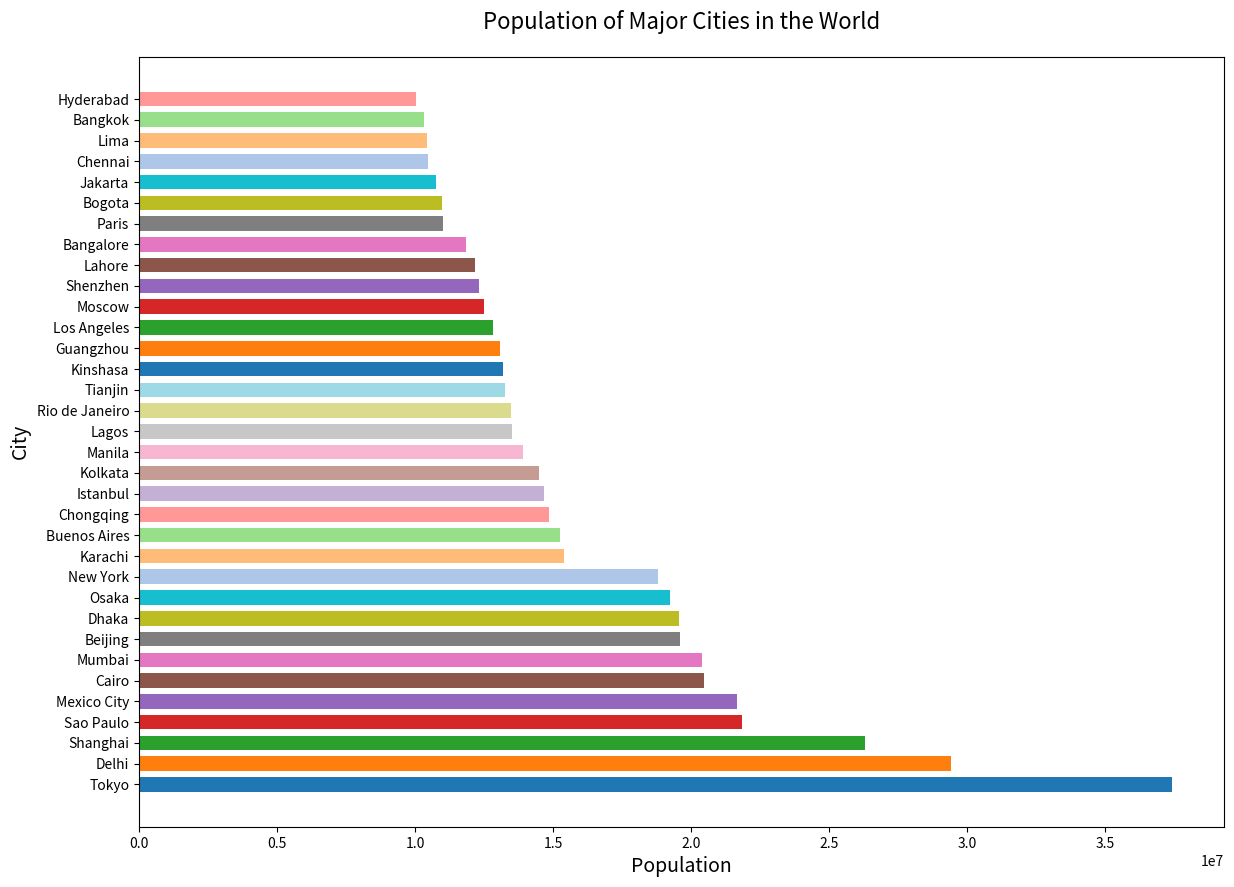

Python code for this plot:

import matplotlib.pyplot as plt

# City population data
cities = [
    "Tokyo", "Delhi", "Shanghai", "Sao Paulo", "Mexico City", 
    "Cairo", "Mumbai", "Beijing", "Dhaka", "Osaka", 
    "New York", "Karachi", "Buenos Aires", "Chongqing", 
    "Istanbul", "Kolkata", "Manila", "Lagos", "Rio de Janeiro", 
    "Tianjin", "Kinshasa", "Guangzhou", "Los Angeles", 
    "Moscow", "Shenzhen", "Lahore", "Bangalore", "Paris", 
    "Bogota", "Jakarta", "Chennai", "Lima", "Bangkok", 
    "Hyderabad"
]
populations = [
    37435191, 29399141, 26317104, 21846507, 21671908, 
    20484965, 20411274, 19612368, 19577939, 19222665, 
    18819000, 15400000, 15257663, 14838000, 14657434, 
    14500000, 13923452, 13500000, 13458000, 13245000, 
    13200000, 13080500, 12815475, 12506468, 12331000, 
    12188000, 11845000, 11020000, 10981000, 10770487, 
    10473000, 10422400, 10334401, 10020100
]

# New color scheme using specific color codes for each city
colors = [
    '#1f77b4', '#ff7f0e', '#2ca02c', '#d62728', '#9467bd', 
    '#8c564b', '#e377c2', '#7f7f7f', '#bcbd22', '#17becf', 
    '#aec7e8', '#ffbb78', '#98df8a', '#ff9896', '#c5b0d5', 
    '#c49c94', '#f7b6d2', '#c7c7c7', '#dbdb8d', '#9edae5', 
    '#1f77b4', '#ff7f0e', '#2ca02c', '#d62728', '#9467bd', 
    '#8c564b', '#e377c2', '#7f7f7f', '#bcbd22', '#17becf', 
    '#aec7e8', '#ffbb78', '#98df8a', '#ff9896'
]

# Create horizontal bar chart
plt.figure(figsize=(14, 10))  # Width and height of the chart
plt.barh(cities, populations, color=colors, height=0.7)  # Bar color and bar height

# Set the title and labels
plt.title('Population of Major Cities in the World', fontsize=16, pad=20)
plt.xlabel('Population', fontsize=14)
plt.ylabel('City', fontsize=14)

# Display the bar chart
plt.show()